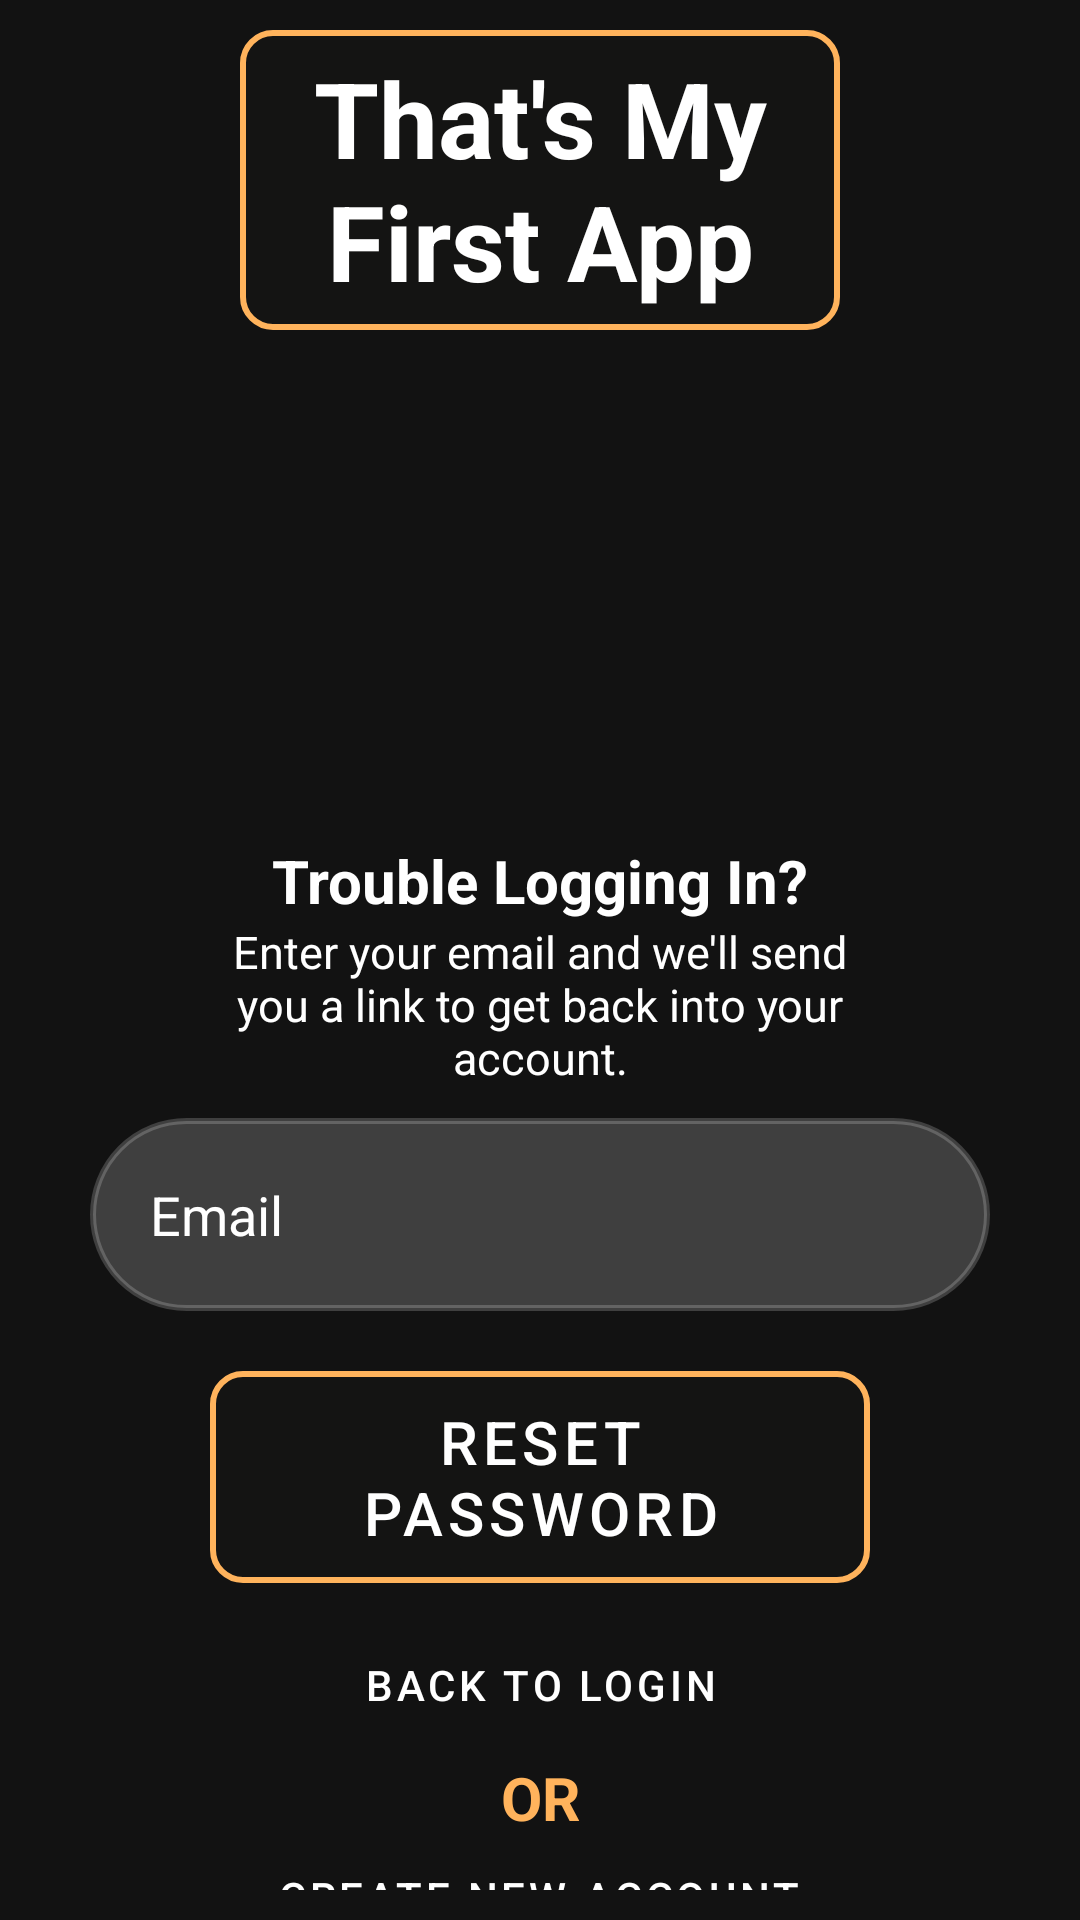

Android layout source for this screen:
<!-- AndroidManifest.xml: application theme Theme.Thatsmyfirstapp -->
<!-- res/layout/activity_forgot_password.xml -->
<?xml version="1.0" encoding="utf-8"?>
<RelativeLayout xmlns:android="http://schemas.android.com/apk/res/android"
    xmlns:app="http://schemas.android.com/apk/res-auto"
    xmlns:tools="http://schemas.android.com/tools"
    android:layout_width="match_parent"
    android:layout_height="match_parent"
    tools:context=".ForgotPasswordActivity"
    android:background="@drawable/background"
    android:paddingLeft="20dp"
    android:paddingRight="20dp"
    android:paddingTop="10dp">
    <TextView
        android:id="@+id/appname"
        android:layout_width="200dp"
        android:layout_height="100dp"
        android:layout_centerHorizontal="true"
        android:layout_marginEnd="50dp"
        android:background="@drawable/shapeloginbutton"
        android:gravity="center"

        android:text="@string/that_s_my_first_app"
        android:textColor="@color/white"
        android:textSize="35sp"
        android:textStyle="bold"
        />
    <ImageView
        android:id="@+id/icon"
        android:layout_width="135dp"
        android:layout_height="135dp"
        android:layout_centerHorizontal="true"
        android:layout_below="@id/appname"
        android:layout_marginTop="25dp"
        android:src="@drawable/appicon"
        />
    <TextView
        android:layout_width="match_parent"
        android:layout_height="wrap_content"
        android:text="@string/trouble_logging_in"
        android:textColor="@color/white"
        android:layout_marginTop="10dp"
        android:id="@+id/text"
        android:layout_below="@+id/icon"
        android:gravity="center"
        android:textStyle="bold"
        android:textSize="20sp"
        />
    <TextView
        android:layout_width="match_parent"
        android:layout_height="wrap_content"
        android:text="@string/text_reset_pass"
        android:textColor="@color/white"
        android:id="@+id/text2"
        android:layout_below="@+id/text"
        android:gravity="center"
        android:textStyle="normal"
        android:textSize="15sp"
        android:layout_marginHorizontal="50dp"
        />
    <EditText
        android:id="@+id/resetPassEmail"
        android:layout_width="match_parent"
        android:layout_height="wrap_content"
        android:layout_below="@+id/text2"
        android:layout_marginStart="10dp"
        android:layout_marginTop="10dp"
        android:layout_marginEnd="10dp"
        android:layout_marginBottom="10dp"
        android:background="@drawable/shapebackground"
        android:drawableStart="@drawable/id"
        android:drawablePadding="20dp"
        android:hint="@string/email"
        android:padding="20dp"
        android:drawableTint="@color/gold"
        android:textColorHint="@color/white"
        />

    <com.google.android.material.button.MaterialButton
        android:id="@+id/resetPassBtn"
        android:layout_width="match_parent"
        android:layout_height="wrap_content"
        android:layout_below="@+id/resetPassEmail"
        android:layout_marginHorizontal="50dp"
        android:layout_marginTop="10dp"
        android:background="@drawable/shapeloginbutton"
        android:text="@string/reset_password"
        android:textColor="@color/white"
        android:textSize="20sp" />

    <com.google.android.material.button.MaterialButton
        android:id="@+id/resetPassLoginBtn"
        style="@style/Widget.MaterialComponents.Button.TextButton"
        android:layout_width="wrap_content"
        android:layout_height="wrap_content"
        android:layout_below="@id/resetPassBtn"
        android:layout_marginTop="10dp"
        android:layout_centerHorizontal="true"
        android:text="@string/back_to_login"
        android:textColor="@color/white"/>
    <TextView
        android:layout_width="match_parent"
        android:layout_height="wrap_content"
        android:text="@string/or"
        android:textColor="@color/gold"
        android:id="@+id/text3"
        android:layout_below="@+id/resetPassLoginBtn"
        android:gravity="center"
        android:textStyle="bold"
        android:textSize="20sp"
        android:layout_marginHorizontal="50dp"
        />
    <com.google.android.material.button.MaterialButton
        android:id="@+id/resetPassCreateAccBtn"
        style="@style/Widget.MaterialComponents.Button.TextButton"
        android:layout_width="wrap_content"
        android:layout_height="wrap_content"
        android:layout_below="@id/text3"
        android:layout_centerHorizontal="true"
        android:text="@string/create_new_account"
        android:textColor="@color/white" />
</RelativeLayout>
<!-- resources referenced by this layout -->
<resources>
  <color name="gold">#FFFFB35C</color>
  <color name="white">#FFFFFFFF</color>
  <!-- drawable shapebackground (drawable) -->
  <?xml version="1.0" encoding="utf-8"?>
  <selector xmlns:android="http://schemas.android.com/apk/res/android">
      <item android:state_enabled="true" android:state_focused="true">
      <shape>
          <solid android:color="#30FFFFFF"/>
              <corners
                  android:topLeftRadius="45dp"
                  android:topRightRadius="45dp"
                  android:bottomLeftRadius="45dp"
                  android:bottomRightRadius="45dp"/>
              <stroke android:width="2dp" android:color="@color/gold"/>
          </shape>
      </item>
      <item android:state_enabled="true">
          <shape>
              <solid android:color="#30FFFFFF"/>
              <corners
                  android:topLeftRadius="45dp"
                  android:topRightRadius="45dp"
                  android:bottomLeftRadius="45dp"
                  android:bottomRightRadius="45dp"/>
              <stroke android:width="2dp" android:color="#30FFFFFF"/>
          </shape>
      </item>
  </selector>
  <!-- drawable shapeloginbutton (drawable) -->
  <?xml version="1.0" encoding="utf-8"?>
  <shape xmlns:android="http://schemas.android.com/apk/res/android">
      <solid android:color="#02FFB35C"/>
      <stroke
          android:width="2sp"
          android:color="@color/gold"
          />
      <corners
          android:topLeftRadius="10dp"
          android:topRightRadius="10dp"
          android:bottomLeftRadius="10dp"
          android:bottomRightRadius="10dp"/>
  </shape>
  <string name="back_to_login">Back To login</string>
  <string name="create_new_account">CREATE NEW ACCOUNT</string>
  <string name="email">Email</string>
  <string name="or">OR</string>
  <string name="reset_password">Reset Password</string>
  <string name="text_reset_pass">Enter your email and we\'ll send you a link to get back into your account.</string>
  <string name="that_s_my_first_app">That\'s My First App</string>
  <string name="trouble_logging_in">Trouble Logging In?</string>
  <style name="Theme.Thatsmyfirstapp" parent="Theme.MaterialComponents.NoActionBar">
          
          <item name="colorPrimary">@color/gold</item>
          <item name="colorPrimaryVariant">@color/gold</item>
          <item name="colorOnPrimary">@color/white</item>
          
          <item name="colorSecondary">@color/gold</item>
          <item name="colorSecondaryVariant">@color/gold</item>
          <item name="colorOnSecondary">@color/black</item>
          
          <item name="android:statusBarColor">@color/black</item>
          
      </style>
  <color name="black">#FF000000</color>
</resources>
